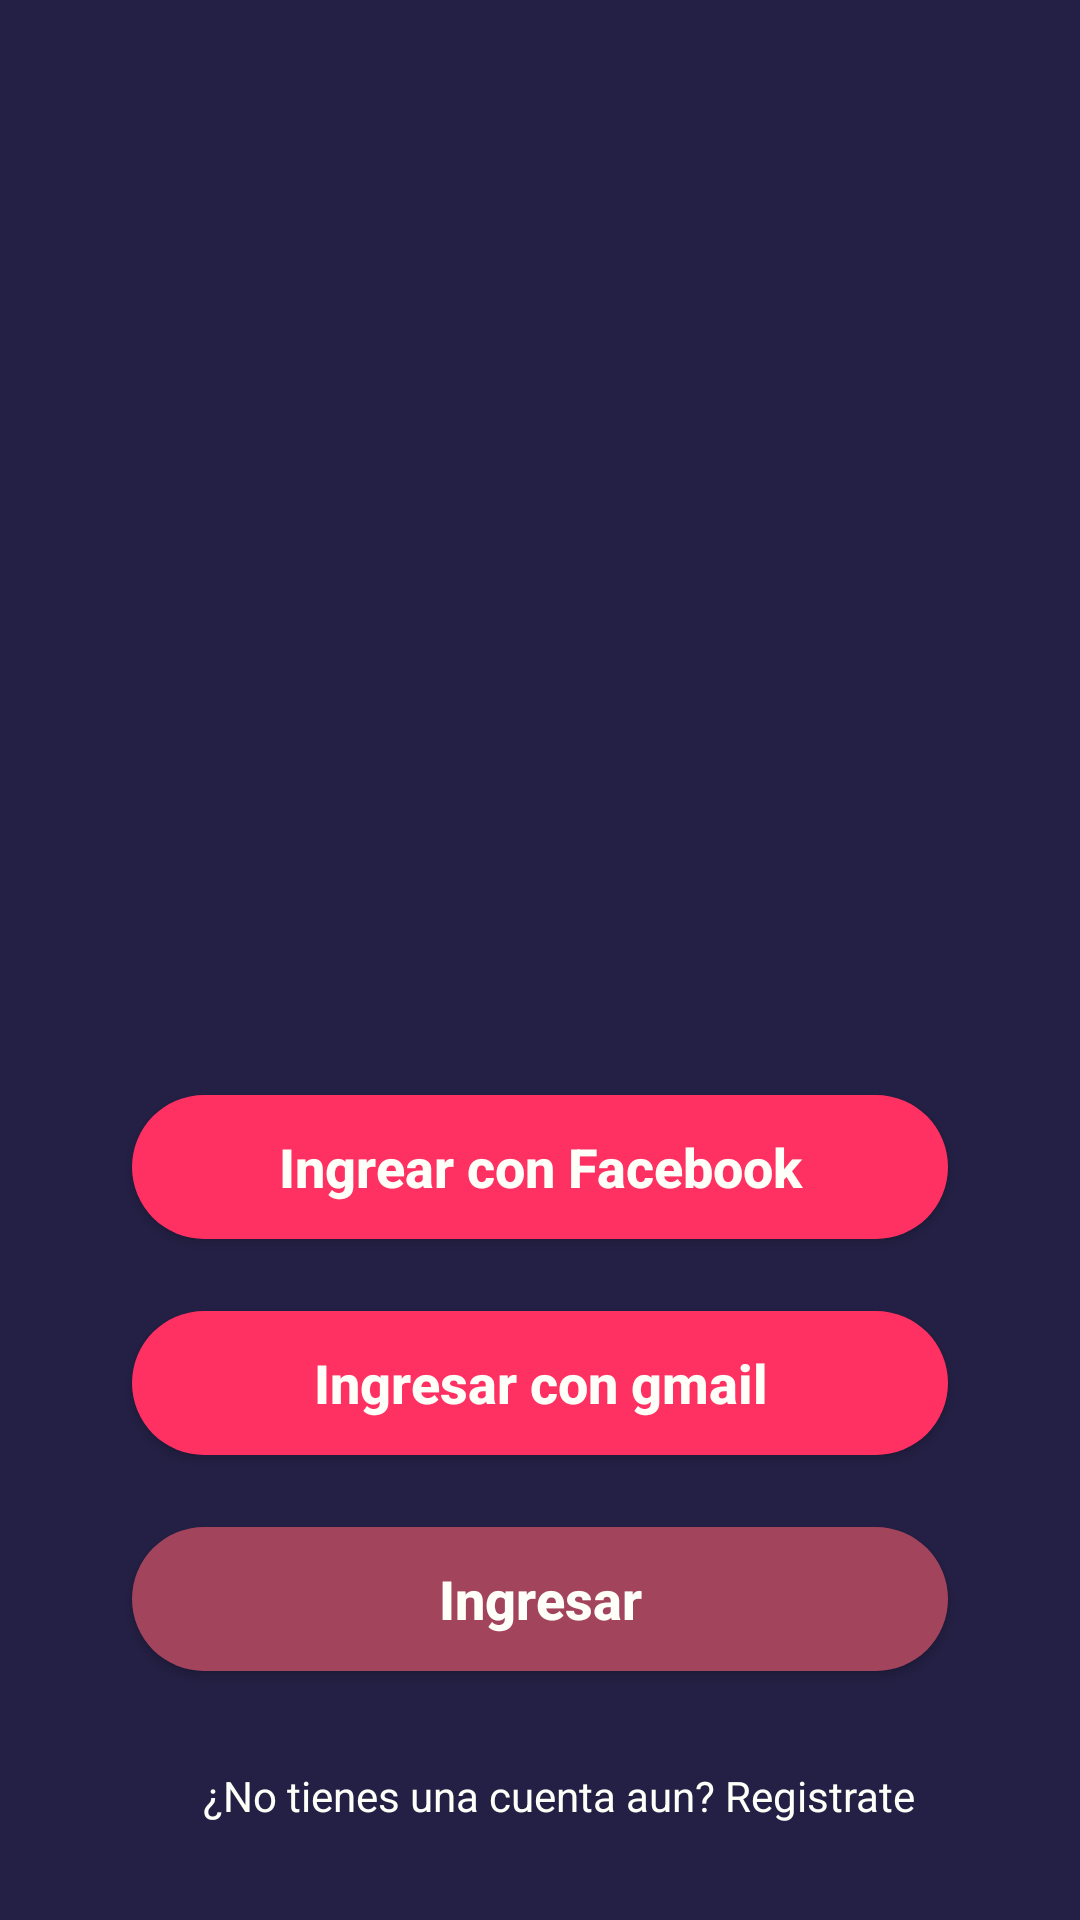

Reconstruct the res/layout file that produces this screen, plus the resources it refers to.
<!-- AndroidManifest.xml: application theme AppTheme -->
<!-- res/layout/activity_login.xml -->
<?xml version="1.0" encoding="utf-8"?>
<android.support.constraint.ConstraintLayout xmlns:android="http://schemas.android.com/apk/res/android"
                                             android:background="@color/morado"
                                             xmlns:app="http://schemas.android.com/apk/res-auto" xmlns:tools="http://schemas.android.com/tools" android:layout_width="match_parent"
                                             android:layout_height="match_parent">

    <TextView
            android:text="@string/tv_registro"
            android:layout_width="wrap_content"
            style="@style/text_litle_dark"
            android:layout_height="wrap_content"
            android:id="@+id/log_registro" app:layout_constraintStart_toStartOf="parent" android:layout_marginLeft="8dp"
            android:layout_marginStart="8dp" app:layout_constraintEnd_toEndOf="parent" android:layout_marginEnd="8dp"
            android:layout_marginRight="8dp"
            app:layout_constraintHorizontal_bias="0.562"
            android:clickable="true"
            android:layout_marginBottom="32dp"
            app:layout_constraintBottom_toBottomOf="parent"/>
    <Button
            android:text="@string/bt_facebook"
            style="@style/Boton_dark"
            android:layout_width="0dp"
            android:layout_height="wrap_content"
            android:id="@+id/log_facebook" app:layout_constraintStart_toStartOf="parent"
            android:layout_marginLeft="44dp"
            android:layout_marginStart="44dp" app:layout_constraintEnd_toEndOf="parent" android:layout_marginEnd="44dp"
            android:layout_marginRight="44dp" app:layout_constraintBottom_toTopOf="@+id/log_gmail"
            android:layout_marginBottom="24dp"/>
    <Button
            android:text="@string/bt_gmail"
            style="@style/Boton_dark"
            android:layout_width="0dp"
            android:layout_height="wrap_content"
            android:id="@+id/log_gmail" app:layout_constraintEnd_toEndOf="@+id/log_facebook"
            app:layout_constraintStart_toStartOf="@+id/log_facebook"
            android:layout_marginBottom="24dp"
            app:layout_constraintBottom_toTopOf="@+id/log_ingresar"/>
    <Button
            android:background="@drawable/boton_dark2"
            android:text="@string/bt_ingresar"
            style="@style/Boton_dark"
            android:layout_width="0dp"
            android:layout_height="wrap_content"
            android:id="@+id/log_ingresar" app:layout_constraintStart_toStartOf="@+id/log_gmail"
            app:layout_constraintEnd_toEndOf="@+id/log_gmail"
            android:layout_marginBottom="32dp"
            app:layout_constraintBottom_toTopOf="@+id/log_registro"/>
</android.support.constraint.ConstraintLayout>
<!-- resources referenced by this layout -->
<resources>
  <color name="morado">#242045</color>
  <!-- drawable boton_dark2 (drawable-v24) -->
  <?xml version="1.0" encoding="utf-8"?>
  <shape xmlns:android="http://schemas.android.com/apk/res/android"
         android:shape="rectangle" android:padding="10dp">
      <solid android:color="@color/morado_dark2"/>
      <corners
              android:bottomRightRadius="34dp"
              android:bottomLeftRadius="34dp"
              android:topLeftRadius="34dp"
              android:topRightRadius="34dp"/>
  </shape>
  <string name="bt_facebook">Ingrear con Facebook</string>
  <string name="bt_gmail">Ingresar con gmail</string>
  <string name="bt_ingresar">Ingresar</string>
  <string name="tv_registro">¿No tienes una cuenta aun? Registrate</string>
  <style name="Boton_dark" parent="TextAppearance.AppCompat.Widget.Button">
          <item name="android:textSize">18sp</item>
          <item name="android:textStyle">bold</item>
          <item name="android:paddingBottom">11dp</item>
          <item name="android:paddingTop">11dp</item>
          <item name="android:textColorHint">@color/blanco</item>
          <item name="android:textColor">@color/blanco</item>
          <item name="android:background">@drawable/boton_dark</item>
          <item name="android:textAllCaps">false</item>
  
      </style>
  <style name="text_litle_dark">
           <item name="android:textColor">@color/blanco</item>
           <item name="android:textAlignment">center</item>
           <item name="android:textSize">14sp</item>
       </style>
  <style name="AppTheme" parent="Theme.AppCompat.NoActionBar">
          
          <item name="colorPrimary">@color/colorPrimary</item>
          <item name="colorPrimaryDark">@color/colorPrimaryDark</item>
          <item name="colorAccent">@color/colorAccent</item>
      </style>
  <color name="morado_dark2">#A3445D</color>
  <color name="blanco">#FFFFF9</color>
  <!-- drawable boton_dark (drawable-v24) -->
  <?xml version="1.0" encoding="utf-8"?>
  <shape xmlns:android="http://schemas.android.com/apk/res/android"
         android:shape="rectangle" android:padding="10dp">
      <solid android:color="@color/boton_dark"/>
      <corners
              android:bottomRightRadius="34dp"
              android:bottomLeftRadius="34dp"
              android:topLeftRadius="34dp"
              android:topRightRadius="34dp"/>
  </shape>
  <color name="colorPrimary">#242045</color>
  <color name="colorPrimaryDark">#242045</color>
  <color name="colorAccent">#242045</color>
  <color name="boton_dark">#FF3163</color>
</resources>
